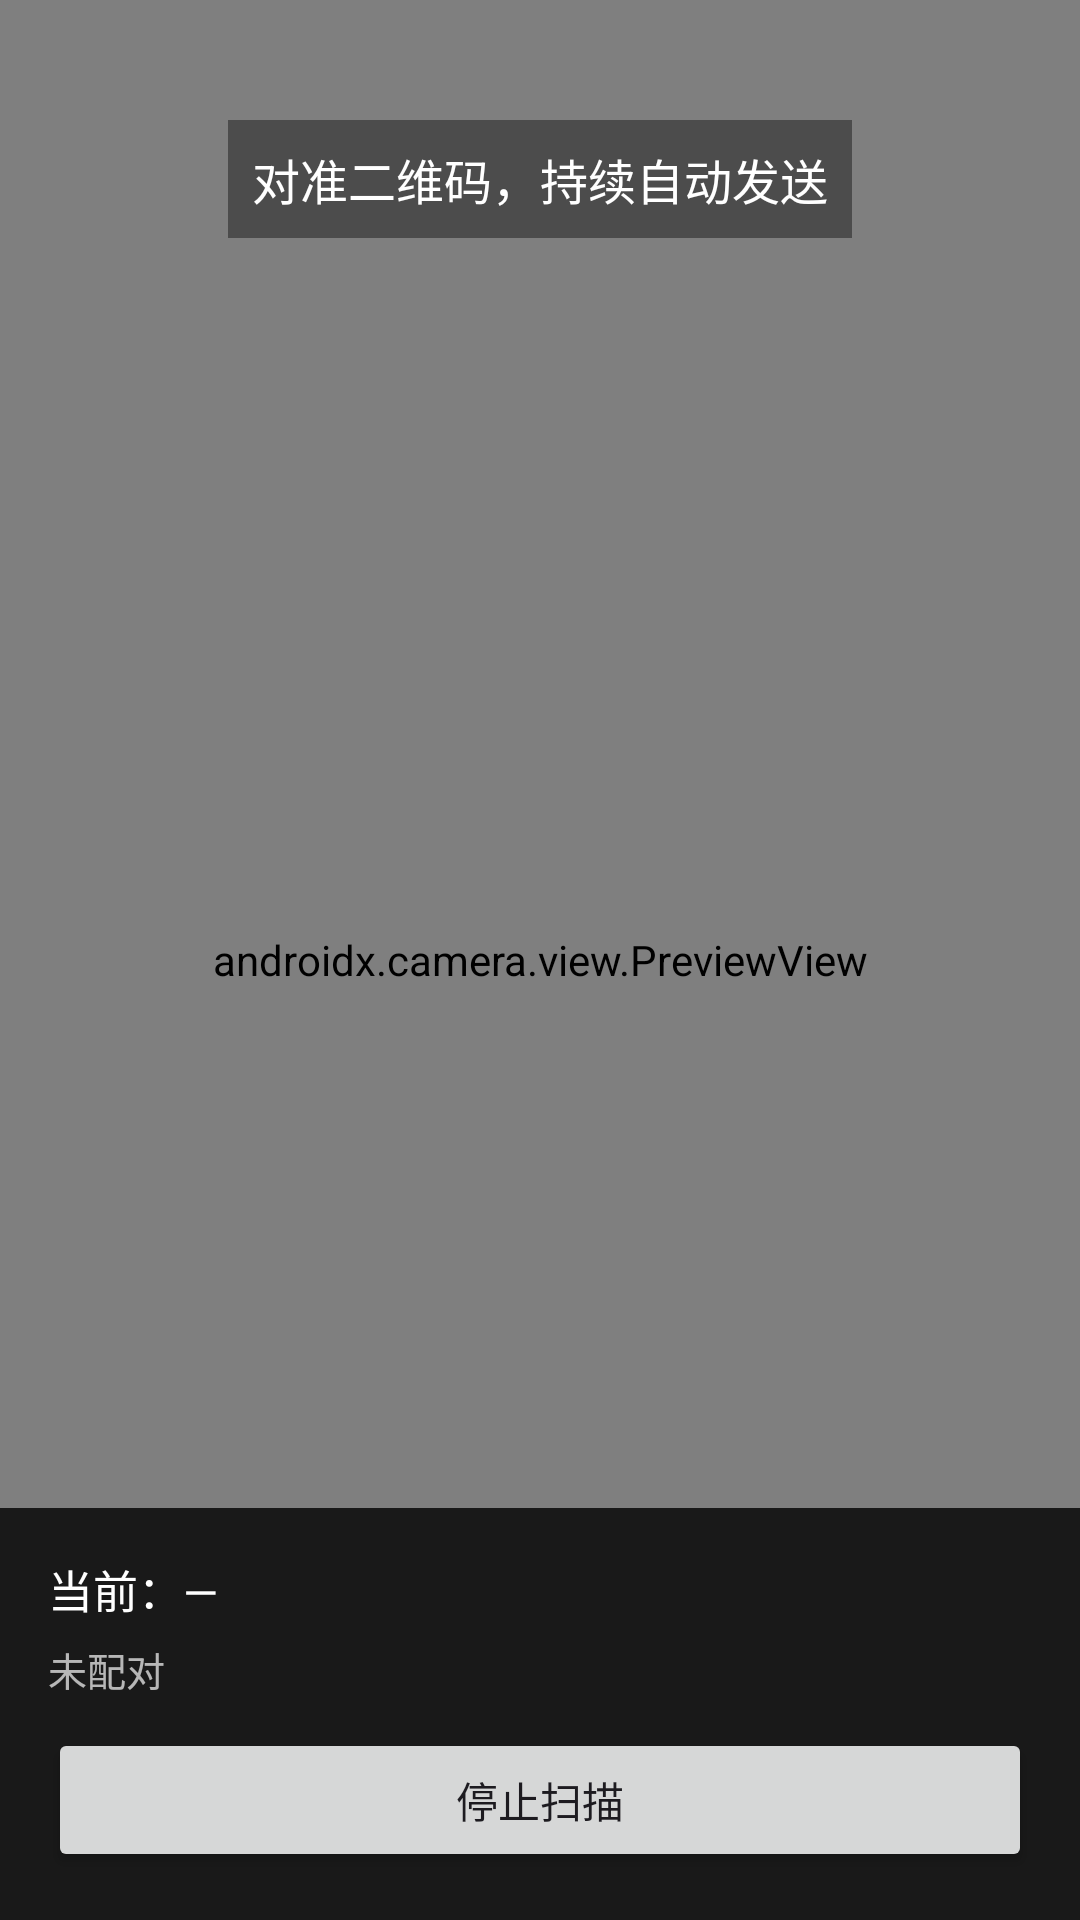

This screen was rendered from an Android layout file. Write that file and the resources it references.
<!-- AndroidManifest.xml: application theme Theme.QRFloat -->
<!-- res/layout/activity_scan.xml -->
<?xml version="1.0" encoding="utf-8"?>
<FrameLayout xmlns:android="http://schemas.android.com/apk/res/android"
    android:layout_width="match_parent"
    android:layout_height="match_parent">

    <androidx.camera.view.PreviewView
        android:id="@+id/previewView"
        android:layout_width="match_parent"
        android:layout_height="match_parent" />

    <TextView
        android:id="@+id/tvHint"
        android:layout_width="wrap_content"
        android:layout_height="wrap_content"
        android:layout_gravity="top|center_horizontal"
        android:layout_marginTop="40dp"
        android:background="#66000000"
        android:padding="8dp"
        android:text="对准二维码，持续自动发送"
        android:textColor="#FFFFFF"
        android:textSize="16sp" />

    <LinearLayout
        android:layout_width="match_parent"
        android:layout_height="wrap_content"
        android:layout_gravity="bottom"
        android:background="#CC000000"
        android:orientation="vertical"
        android:padding="16dp">

        <TextView
            android:id="@+id/tvCurrent"
            android:layout_width="match_parent"
            android:layout_height="wrap_content"
            android:text="当前：—"
            android:textColor="#FFFFFF"
            android:textSize="15sp" />

        <TextView
            android:id="@+id/tvStatus"
            android:layout_width="match_parent"
            android:layout_height="wrap_content"
            android:layout_marginTop="6dp"
            android:text="未配对"
            android:textColor="#B0FFFFFF"
            android:textSize="13sp" />

        <Button
            android:id="@+id/btnStop"
            android:layout_width="match_parent"
            android:layout_height="wrap_content"
            android:layout_marginTop="10dp"
            android:text="停止扫描" />
    </LinearLayout>
</FrameLayout>
<!-- resources referenced by this layout -->
<resources>
  <style name="Theme.QRFloat" parent="Theme.Material3.DayNight.NoActionBar">
          <item name="colorPrimary">@color/primary</item>
          <item name="android:statusBarColor">@android:color/transparent</item>
      </style>
  <color name="primary">#1E88E5</color>
</resources>
